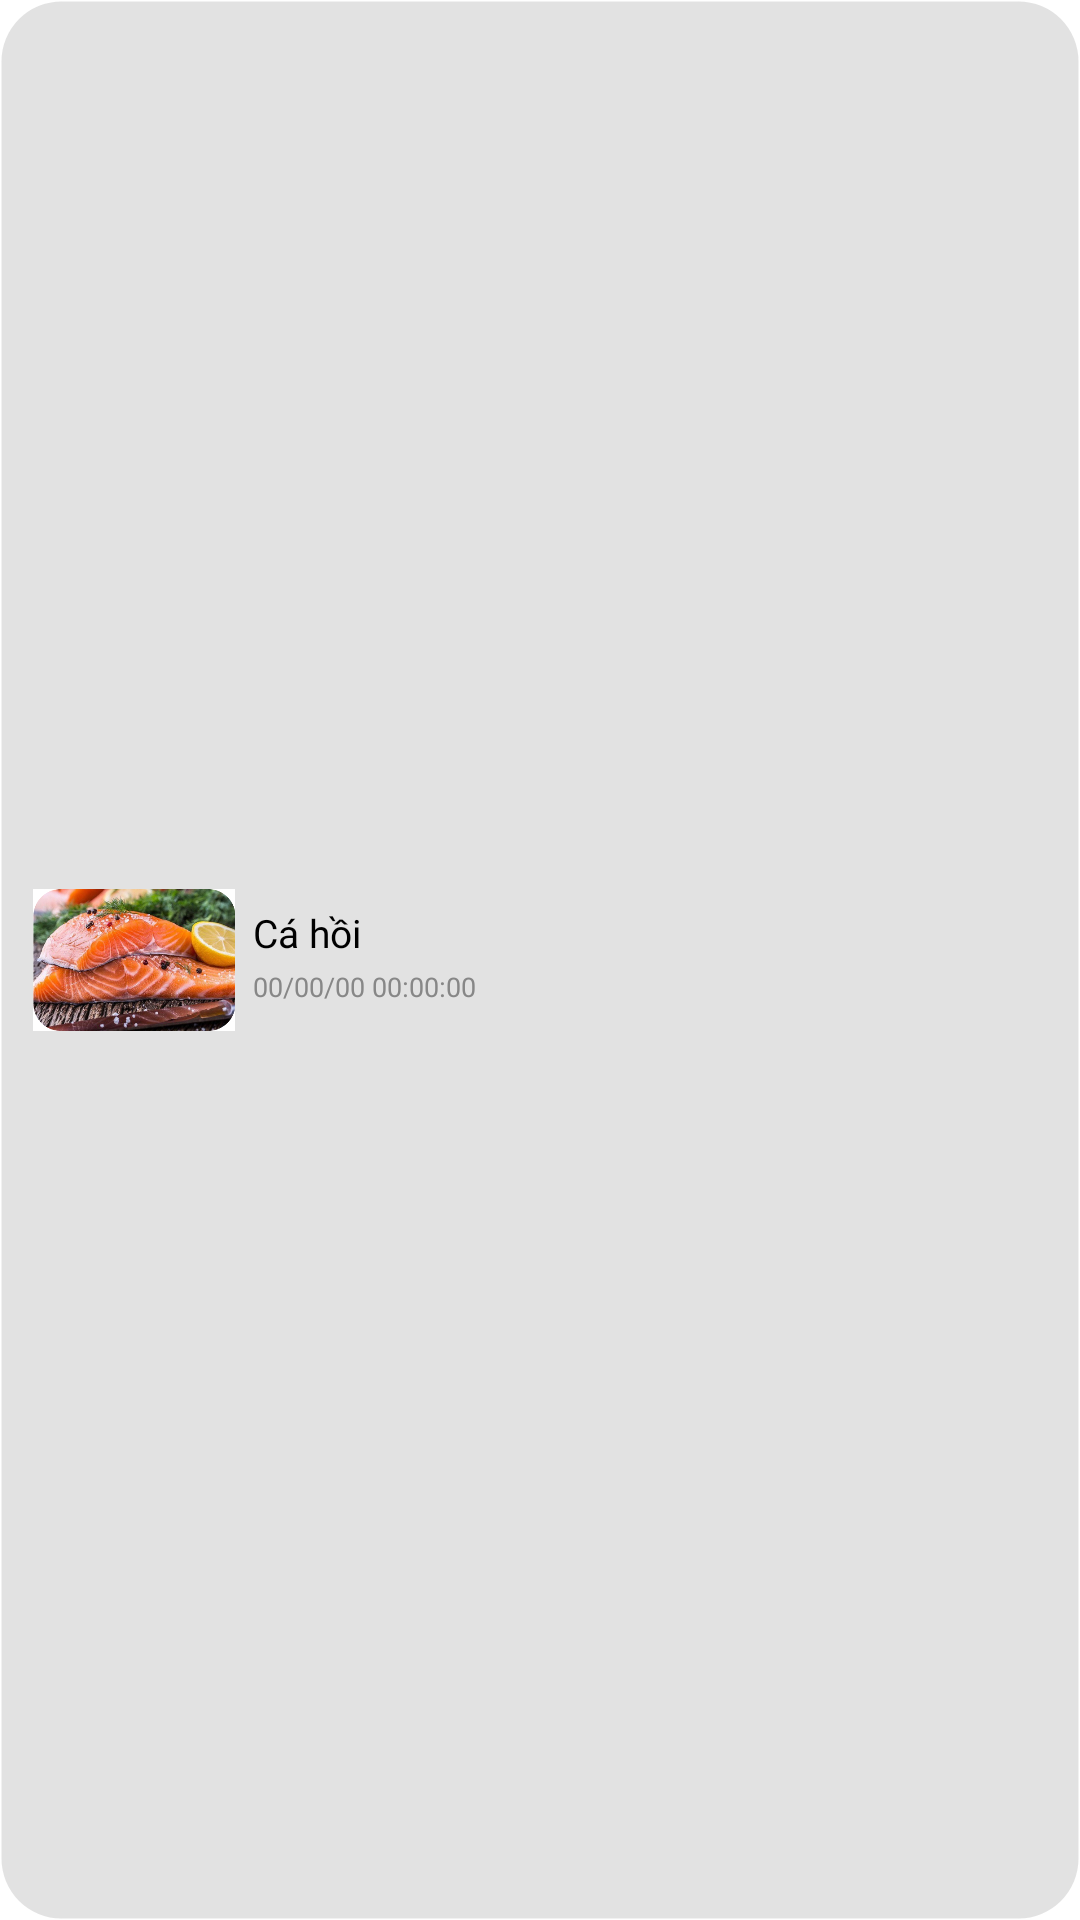

The Android layout XML behind this screen, and the referenced resources:
<!-- AndroidManifest.xml: application theme Theme.FinalProjectSupperMarket -->
<!-- res/layout/notification_component.xml -->
<?xml version="1.0" encoding="utf-8"?>
<LinearLayout xmlns:android="http://schemas.android.com/apk/res/android"
    xmlns:app="http://schemas.android.com/apk/res-auto"
    android:id="@+id/container"
    android:layout_width="match_parent"
    android:layout_height="wrap_content"
    android:layout_marginVertical="8dp"
    android:background="@drawable/border_curve_card_four_coners"
    android:backgroundTint="#BED9D9D9"
    android:padding="5dp"
    android:weightSum="5">

    <ImageView
        android:id="@+id/displayNotificationImage"
        android:layout_width="0dp"
        android:layout_height="match_parent"
        android:layout_marginHorizontal="6dp"
        android:layout_weight="1"
        app:srcCompat="@drawable/mockup_product_item" />

    <LinearLayout
        android:layout_width="0dp"
        android:layout_height="wrap_content"
        android:layout_gravity="center_vertical"
        android:layout_weight="4"
        android:gravity="center_vertical"
        android:orientation="vertical">

        <TextView
            android:id="@+id/displayNotificationTitle"
            android:layout_width="match_parent"
            android:layout_height="wrap_content"
            android:fontFamily="@font/inter_bold"
            android:gravity="center_vertical"
            android:text="Cá hồi"
            android:textColor="#000000"
            android:textSize="13sp" />

        <TextView
            android:id="@+id/displayNotificationDateCreate"
            android:layout_width="match_parent"
            android:layout_height="0dp"
            android:layout_marginVertical="3dp"
            android:layout_weight="1"
            android:fontFamily="@font/inter_medium"
            android:gravity="center_vertical"
            android:text="00/00/00 00:00:00"
            android:textColor="#878787"
            android:textSize="9sp" />

    </LinearLayout>
</LinearLayout>
<!-- resources referenced by this layout -->
<resources>
  <!-- drawable border_curve_card_four_coners (drawable) -->
  <?xml version="1.0" encoding="utf-8"?>
  <shape xmlns:android="http://schemas.android.com/apk/res/android"
      android:shape="rectangle" >
      <solid android:color="@android:color/white" />
      <corners android:radius="20dp" />
      <stroke
          android:width="1dp"
          android:color="@android:color/transparent" />
  
  </shape>
  <!-- drawable mockup_product_item: jpg bitmap (drawable-xxxhdpi, 203459 bytes) -->
  <style name="Theme.FinalProjectSupperMarket" parent="Theme.MaterialComponents.Light.NoActionBar">
          
          <item name="colorPrimary">@color/purple_500</item>
          <item name="colorPrimaryVariant">@color/purple_700</item>
          <item name="colorOnPrimary">@color/white</item>
          
          <item name="colorSecondary">@color/teal_200</item>
          <item name="colorSecondaryVariant">@color/teal_700</item>
          <item name="colorOnSecondary">@color/black</item>
          
          <item name="android:statusBarColor">?attr/colorPrimaryVariant</item>
          
      </style>
  <color name="purple_500">#FF6200EE</color>
  <color name="purple_700">#FF3700B3</color>
  <color name="white">#FFFFFFFF</color>
  <color name="teal_200">#FF03DAC5</color>
  <color name="teal_700">#FF018786</color>
  <color name="black">#FF000000</color>
</resources>
